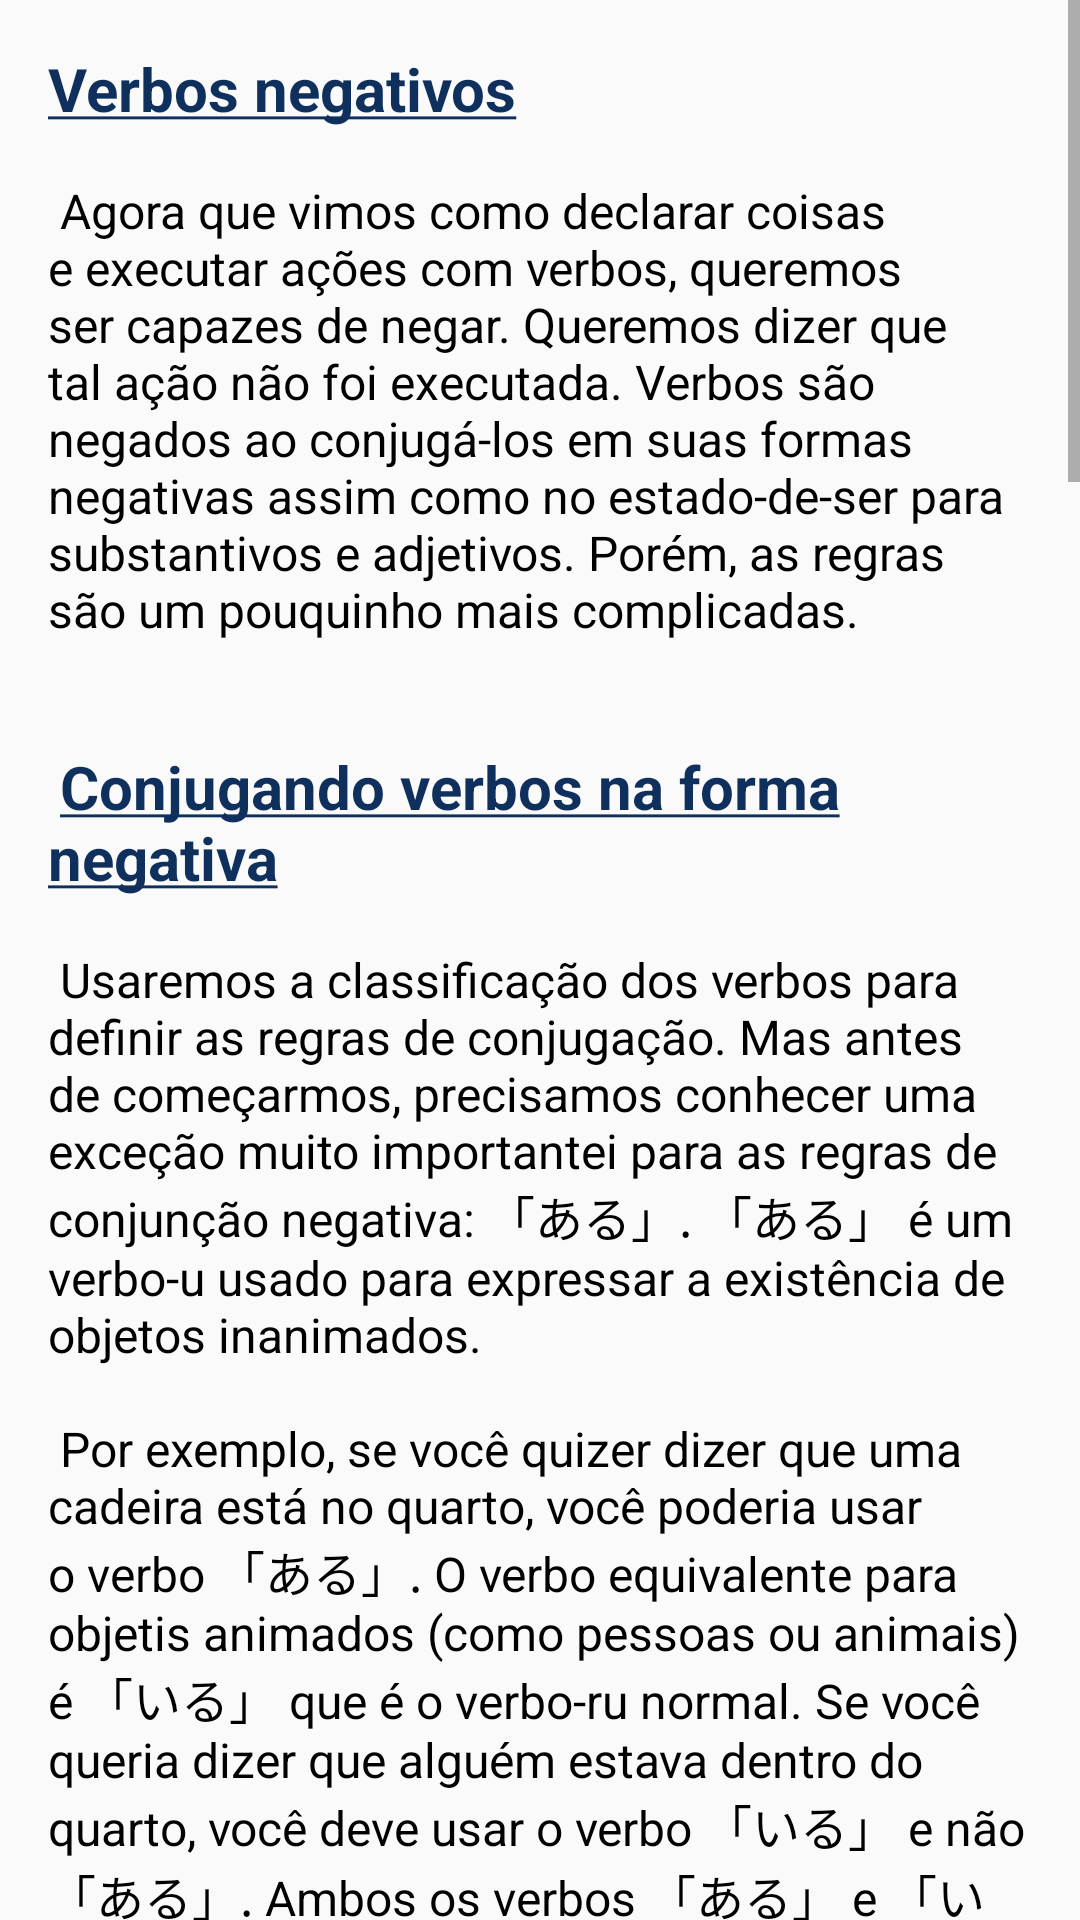

Android layout source for this screen:
<!-- AndroidManifest.xml: application theme Theme.GachiApp -->
<!-- res/layout/activity_estudo_verbos_negativo.xml -->
<?xml version="1.0" encoding="utf-8"?>
<ScrollView
    xmlns:android="http://schemas.android.com/apk/res/android"
    xmlns:app="http://schemas.android.com/apk/res-auto"
    xmlns:tools="http://schemas.android.com/tools"
    android:layout_width="match_parent"
    android:layout_height="match_parent"
    android:fillViewport="true">

    <LinearLayout
        android:layout_width="match_parent"
        android:layout_height="match_parent"
        android:orientation="vertical"
        android:paddingStart="16dp"
        android:paddingTop="16dp"
        android:paddingEnd="16dp">

        <TextView
            android:id="@+id/intro"
            android:layout_width="match_parent"
            android:layout_height="wrap_content"
            android:text="@string/textEstudo12a"
            android:textColor="@color/black"
            android:textIsSelectable="true"
            android:textSize="16sp" />

        <WebView
            android:id="@+id/webNegRu"
            android:layout_width="match_parent"
            android:layout_height="wrap_content"
            android:layout_marginTop="16dp"
            android:layout_marginBottom="16dp" />

        <TextView
            android:id="@+id/textView16"
            android:layout_width="match_parent"
            android:layout_height="wrap_content"
            android:text="@string/textEstudo12b"
            android:textColor="@color/black"
            android:textIsSelectable="true"
            android:textSize="16sp" />

        <WebView
            android:id="@+id/webNegU"
            android:layout_width="match_parent"
            android:layout_height="wrap_content"
            android:layout_marginTop="16dp"
            android:layout_marginBottom="16dp" />

        <TextView
            android:id="@+id/textView17"
            android:layout_width="match_parent"
            android:layout_height="wrap_content"
            android:text="@string/textEstudo12c"
            android:textColor="@color/black"
            android:textIsSelectable="true"
            android:textSize="16sp" />

        <WebView
            android:id="@+id/webNegExc"
            android:layout_width="match_parent"
            android:layout_height="wrap_content"
            android:layout_marginTop="16dp"
            android:layout_marginBottom="16dp" />

        <TextView
            android:id="@+id/textView18"
            android:layout_width="match_parent"
            android:layout_height="wrap_content"
            android:text="@string/textEstudo12d"
            android:textColor="@color/black"
            android:textIsSelectable="true"
            android:textSize="16sp" />

        <View
            android:layout_marginTop="32dp"
            android:layout_width="match_parent"
            android:layout_height="1dp"
            android:background="@color/gray"/>

        <TextView
            android:id="@+id/textView8"
            android:layout_width="match_parent"
            android:layout_height="wrap_content"
            android:layout_marginTop="16dp"
            android:layout_marginBottom="16dp"
            android:text="@string/licenseIsrael"
            android:textAlignment="center"
            android:textColorLink="@color/strongBlue"
            android:textIsSelectable="true" />

    </LinearLayout>
</ScrollView>
<!-- resources referenced by this layout -->
<resources>
  <color name="black">#FF000000</color>
  <color name="gray">#737373</color>
  <color name="strongBlue">#00008B</color>
  <string name="licenseIsrael">O conteúdo desta página é proveniente do guia <a href="https://guidetojapanese.org/learn/">Tae Kim\'s Guide to Learning Japanese</a>\n
          Este trabalho está sob licença de <a href="http://creativecommons.org/licenses/by-nc-sa/4.0/?ref=chooser-v1">CC BY-NC-SA 4.0</a>\n
          Copyright © 2003-2007 Tae Kim (taekim.japanese@gmail.com)\n
          Portuguese Translation by Israel G. Crisanto</string>
  <string name="textEstudo12b">
          <font color="#0F305C"><big><b><u>Exemplos de verbos-ru</u></b></big></font>\n\n
      </string>
  <string name="textEstudo12c">
          <font color="#0F305C"><big><b><u>Exceções</u></b></big></font>
      </string>
  <string name="textEstudo12d">
          ＊ = exceções particulares à esta conjugação
  
          <font color="#0F305C"><b>Exemplos</b></font>\n
          （１）　アリスは食べない。- Alice não come.\n
          （２）　ジムが遊ばない。- Jim é quem não toca.\n
          （３）　ボブもしない。- Bob também não faz.\n
          （４）　お金がない。- Não há dinheiro.\n
          （５）　私は買わない。- Não compro.\n
          （６）　猫はいない。- Não há gato.
      </string>
      //
  
      //13
  <color name="mainBlue">#5EA6B4</color>
  <color name="darkerBlue">#0F305C</color>
  <color name="white">#FFFFFFFF</color>
  <color name="teal_200">#FF03DAC5</color>
  <color name="teal_700">#FF018786</color>
</resources>
